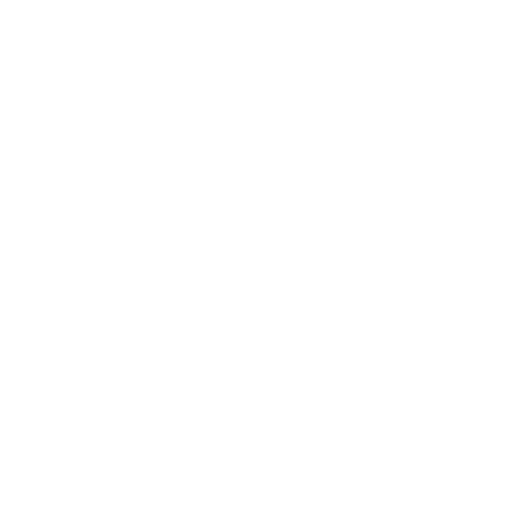
t = 0.00 s
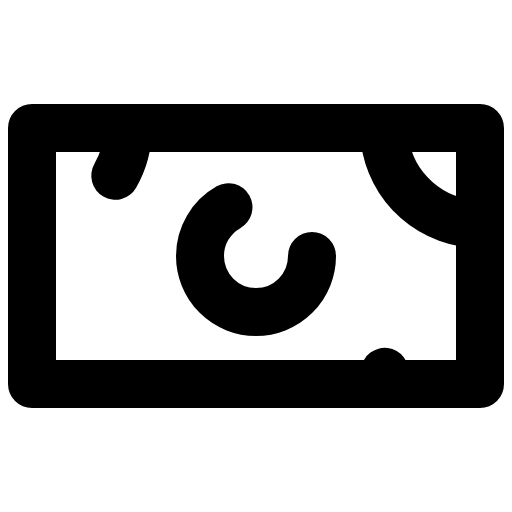
t = 1.50 s
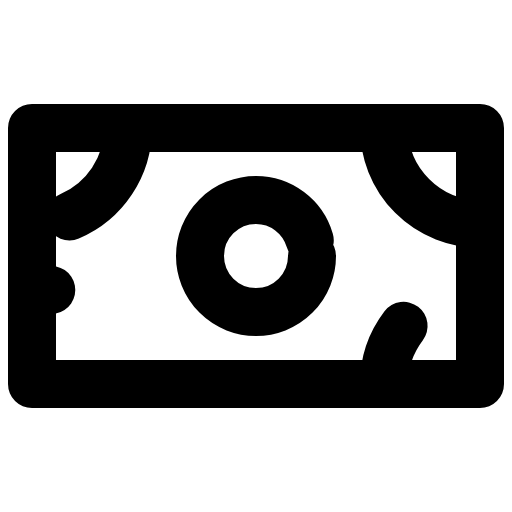
t = 1.88 s
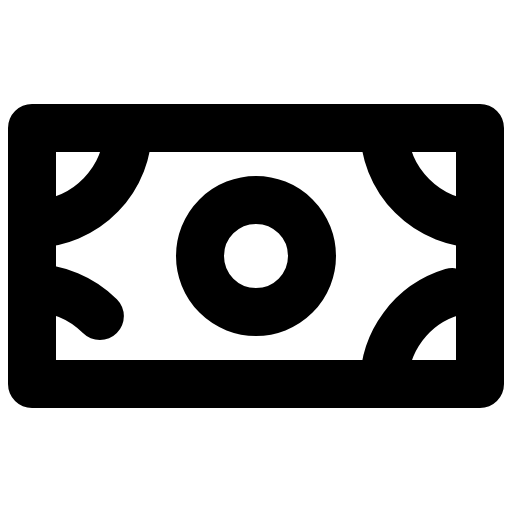
t = 2.25 s
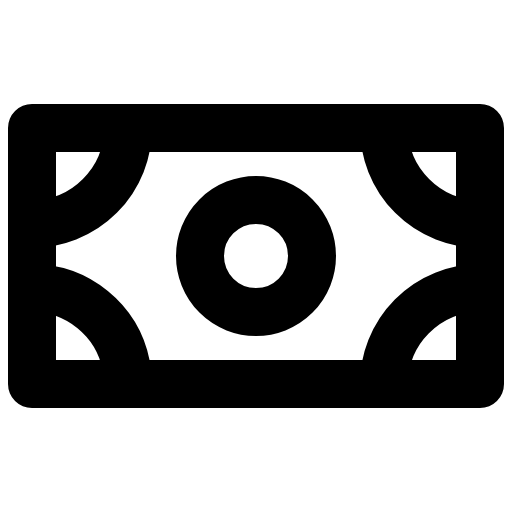
t = 2.63 s
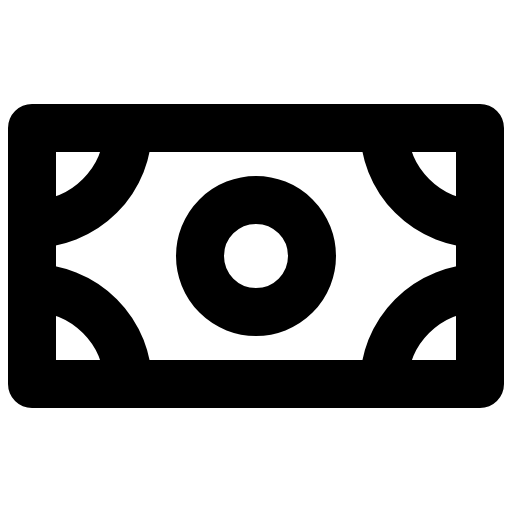
t = 3.00 s

The animated SVG that drew these frames (rendered in a browser with its animation timeline set to each time). Animation: 1 CSS @keyframes rule; one cycle of 3.00 s.

<svg xmlns="http://www.w3.org/2000/svg" viewBox="0 0 256 256">
  <style>
    .draw-line {
      stroke-dasharray: 1;
      stroke-dashoffset: 1;
      animation: phosphor-draw-in 1.5s ease-in-out forwards;
    }
    @keyframes phosphor-draw-in {
      to { stroke-dashoffset: 0; }
    }
  </style><rect width="256" height="256" fill="none"/><rect x="16" y="64" width="224" height="128" fill="none" stroke="currentColor" stroke-linecap="round" stroke-linejoin="round" stroke-width="24" class="draw-line" pathLength="1" style="animation-delay: 0s"/><path d="M240,112a48,48,0,0,1-48-48" fill="none" stroke="currentColor" stroke-linecap="round" stroke-linejoin="round" stroke-width="24" class="draw-line" pathLength="1" style="animation-delay: 0.3s"/><circle cx="128" cy="128" r="28" fill="none" stroke="currentColor" stroke-linecap="round" stroke-linejoin="round" stroke-width="24" class="draw-line" pathLength="1" style="animation-delay: 0.6s"/><path d="M64,64a48,48,0,0,1-48,48" fill="none" stroke="currentColor" stroke-linecap="round" stroke-linejoin="round" stroke-width="24" class="draw-line" pathLength="1" style="animation-delay: 0.9s"/><path d="M192,192a48,48,0,0,1,48-48" fill="none" stroke="currentColor" stroke-linecap="round" stroke-linejoin="round" stroke-width="24" class="draw-line" pathLength="1" style="animation-delay: 1.2s"/><path d="M16,144a48,48,0,0,1,48,48" fill="none" stroke="currentColor" stroke-linecap="round" stroke-linejoin="round" stroke-width="24" class="draw-line" pathLength="1" style="animation-delay: 1.5s"/></svg>
